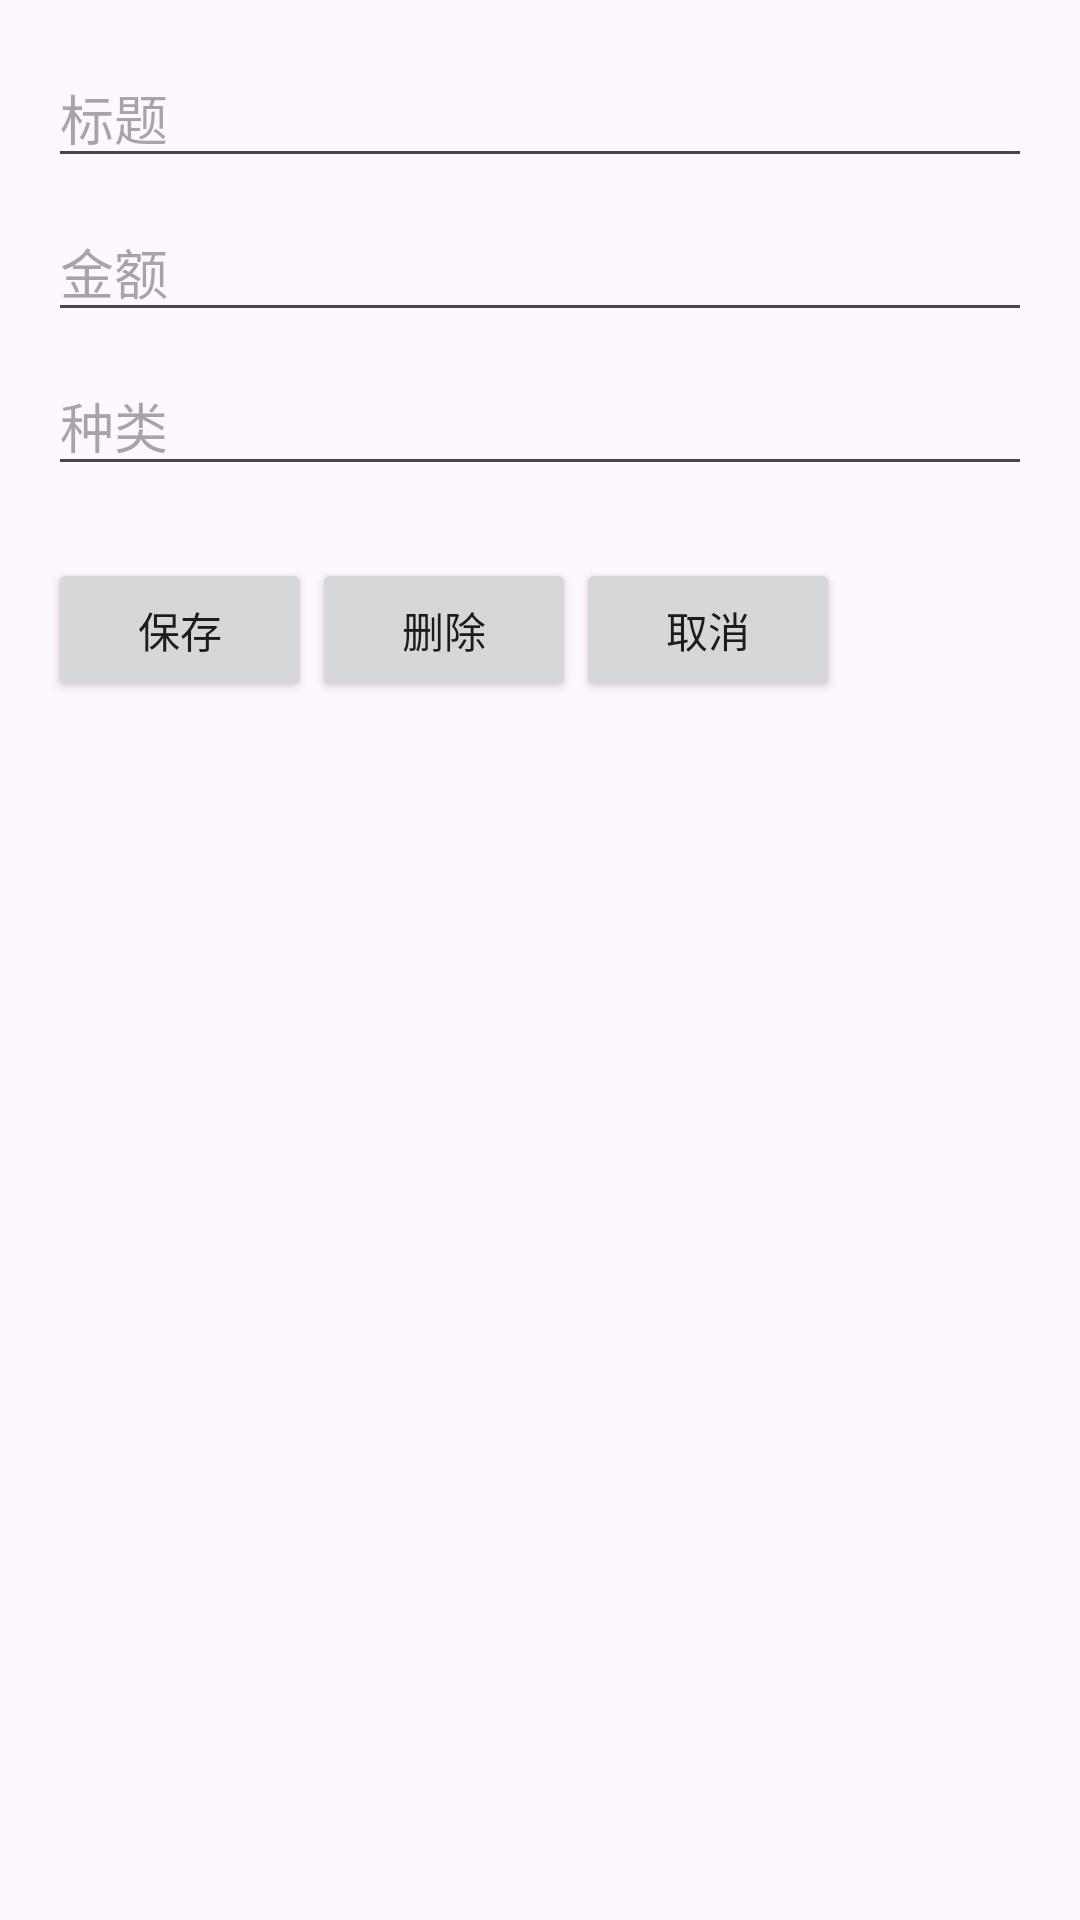

Write the Android layout XML for this screen, with the resource values it uses.
<!-- AndroidManifest.xml: application theme Theme.Personalassistant -->
<!-- res/layout/popup_edit_expense.xml -->
<?xml version="1.0" encoding="utf-8"?>
<RelativeLayout xmlns:android="http://schemas.android.com/apk/res/android"
    android:layout_width="match_parent"
    android:layout_height="wrap_content"
    android:padding="16dp">

    <EditText
        android:id="@+id/etExpenseTitle"
        android:layout_width="match_parent"
        android:layout_height="wrap_content"
        android:hint="标题" />

    <EditText
        android:id="@+id/etExpenseAmount"
        android:layout_width="match_parent"
        android:layout_height="wrap_content"
        android:layout_below="@id/etExpenseTitle"
        android:layout_marginTop="8dp"
        android:hint="金额"
        android:inputType="numberDecimal" />

    <EditText
        android:id="@+id/etExpenseCategory"
        android:layout_width="match_parent"
        android:layout_height="wrap_content"
        android:layout_below="@id/etExpenseAmount"
        android:layout_marginTop="8dp"
        android:hint="种类" />
    <LinearLayout
        android:layout_width="match_parent"
        android:layout_height="wrap_content"
        android:orientation="horizontal"
        android:layout_below="@id/etExpenseCategory"
        android:layout_marginTop="16dp">
        <Button
            android:id="@+id/btnSaveExpense"
            android:layout_width="wrap_content"
            android:layout_height="wrap_content"
            android:layout_marginTop="8dp"
            android:text="保存" />

        <Button
            android:id="@+id/btnDeleteExpense"
            android:layout_width="wrap_content"
            android:layout_height="wrap_content"
            android:layout_marginTop="8dp"
            android:text="删除" />

        <Button
            android:id="@+id/btnCancelExpense"
            android:layout_width="wrap_content"
            android:layout_height="wrap_content"
            android:layout_marginTop="8dp"
            android:text="取消" />
    </LinearLayout>
</RelativeLayout>
<!-- resources referenced by this layout -->
<resources>
  <style name="Theme.Personalassistant" parent="Base.Theme.Personalassistant" />
  <style name="Base.Theme.Personalassistant" parent="Theme.Material3.DayNight.NoActionBar">
          
          
      </style>
</resources>
